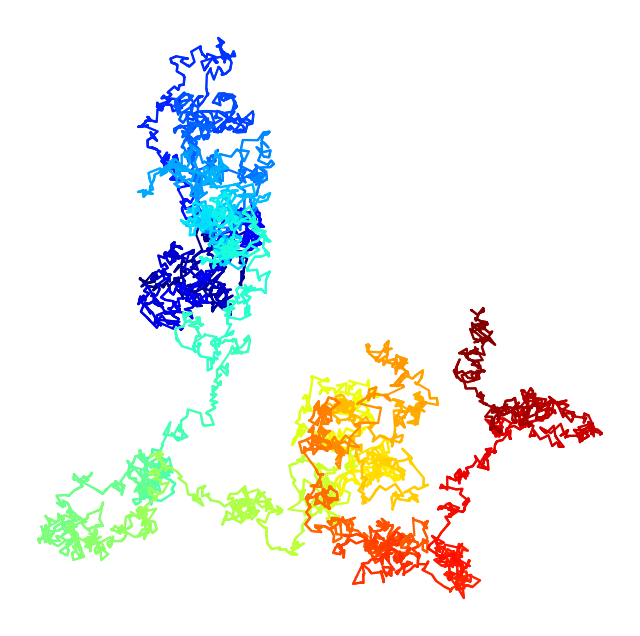

Here is the Python script that generated this plot:
import numpy as np
import matplotlib.pyplot as plt
%matplotlib inline

n = 5000

x = np.cumsum(np.random.randn(n))
y = np.cumsum(np.random.randn(n))

# We add 10 intermediary points between two
# successive points. We interpolate x and y.
k = 10
x2 = np.interp(np.arange(n * k), np.arange(n) * k, x)
y2 = np.interp(np.arange(n * k), np.arange(n) * k, y)
fig, ax = plt.subplots(1, 1, figsize=(8, 8))
# Now, we draw our points with a gradient of colors.
ax.scatter(x2, y2, c=range(n * k), linewidths=0,
           marker='o', s=3, cmap=plt.cm.jet,)
ax.axis('equal')
ax.set_axis_off()

